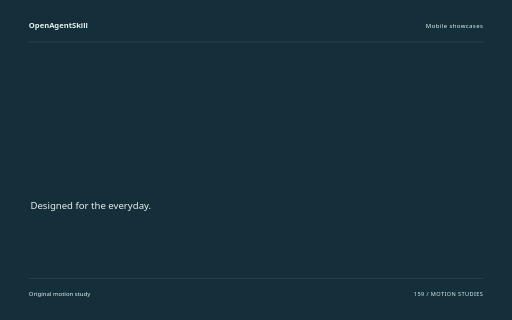
t = 0.00 s
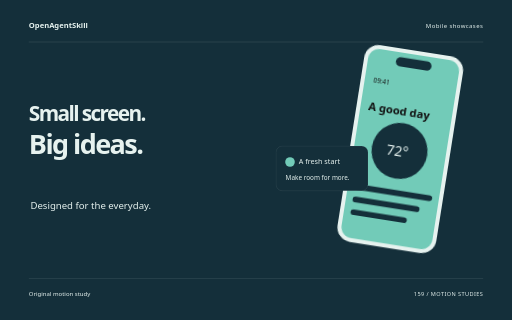
t = 1.68 s
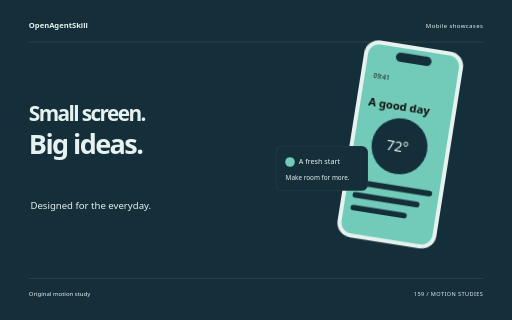
t = 3.34 s
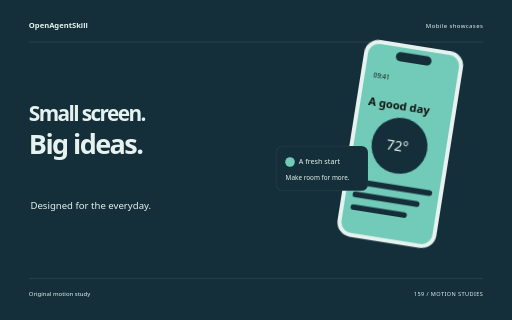
t = 5.10 s
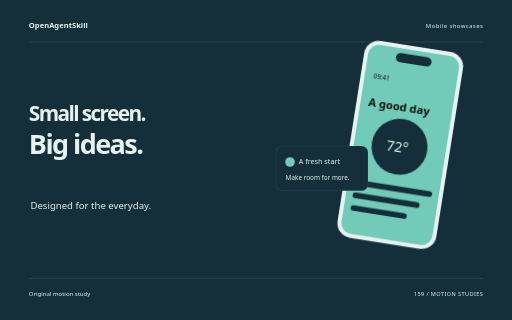
t = 5.54 s
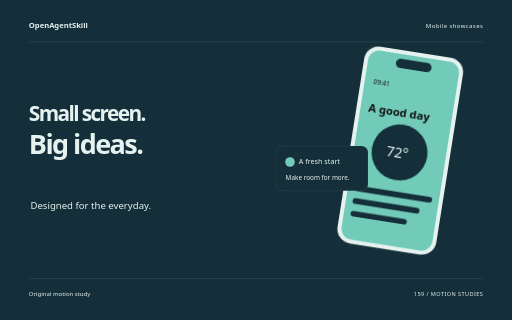
t = 8.40 s

The animated SVG that drew these frames (rendered in a browser with its animation timeline set to each time). Animation: 10 CSS @keyframes rules; one cycle of 8.40 s.

<svg xmlns="http://www.w3.org/2000/svg" width="1280" height="800" viewBox="0 0 1280 800" role="img" aria-labelledby="title"><title id="title">Small screen. Big ideas. — original Mobile showcases sample</title><style>text{font-family:system-ui,sans-serif}g{transform-box:fill-box;transform-origin:center}.rise{animation:rise 8s cubic-bezier(.2,.7,.2,1) 1 both}.float{animation:float 8s ease-in-out 1 both}.spin{animation:spin 8s ease-in-out 1 both}.turn{animation:turn 8s cubic-bezier(.2,.7,.2,1) 1 both}.orbit{animation:orbit 8s ease-in-out 1 both}.grow{transform-origin:center bottom;animation:grow 8s ease 1 both}.draw{animation:draw 8s ease 1 both}.bounce{animation:bounce 8s ease-in-out 1 both}.nod{animation:nod 8s ease-in-out 1 both}.wave{animation:wave 8s ease-in-out 1 both}@keyframes rise{0%{opacity:0;transform:translateY(38px)}13%,87%{opacity:1;transform:translateY(0)}100%{opacity:1;transform:translateY(0)}}@keyframes float{0%{opacity:0;transform:translateY(30px)}5%{opacity:1;transform:translateY(0)}55%{transform:translateY(-18px)}100%{opacity:1;transform:translateY(0)}}@keyframes spin{0%{transform:rotate(-24deg) scale(.8);opacity:0}16%{opacity:1}100%{transform:rotate(80deg) scale(1);opacity:1}}@keyframes turn{0%{transform:rotate(-95deg) scale(.2);opacity:0}23%{transform:rotate(10deg) scale(1.05);opacity:1}45%{transform:rotate(0) scale(1)}75%{transform:rotate(90deg)}100%{transform:rotate(180deg);opacity:1}}@keyframes orbit{0%{opacity:0;transform:scale(.25) rotate(-30deg)}25%{opacity:1;transform:scale(1) rotate(0)}100%{transform:scale(1) rotate(26deg);opacity:1}}@keyframes grow{0%{transform:scaleY(0)}28%,100%{transform:scaleY(1)}}@keyframes draw{0%{stroke-dashoffset:1600}55%,100%{stroke-dashoffset:0}}@keyframes bounce{0%,30%,100%{transform:translateY(0)}42%{transform:translateY(10px) scaleY(.96)}57%{transform:translateY(-42px)}73%{transform:translateY(0)}}@keyframes nod{0%,35%,100%{transform:rotate(0)}48%{transform:rotate(-10deg)}65%{transform:rotate(6deg)}}@keyframes wave{0%{transform:scaleY(.12);opacity:0}16%{opacity:1;transform:scaleY(.7)}32%{transform:scaleY(1)}48%{transform:scaleY(.3)}64%{transform:scaleY(.9)}80%{transform:scaleY(.4)}100%{transform:scaleY(.75);opacity:1}}@media(prefers-reduced-motion:reduce){*{animation:none!important}}</style><rect width="1280" height="800" fill="#142F3A"/><text x="72" y="70" font-size="19.00" fill="#E6F2EF" font-weight="600">OpenAgentSkill</text><text x="1208" y="70" font-size="15.00" fill="#E6F2EF" text-anchor="end" letter-spacing="1">Mobile showcases</text><path d="M72 105L1208 105" fill="none" stroke="#E6F2EF" stroke-opacity=".24" /><g class="rise" style="animation-delay:0s"><text x="72" y="303" font-size="52.07" fill="#E6F2EF" font-weight="600" letter-spacing="-4">Small screen.</text></g><g class="rise" style="animation-delay:0.18s"><text x="72" y="385.39" font-size="67.69" fill="#E6F2EF" font-weight="600" letter-spacing="-4">Big ideas.</text></g><text x="76" y="522" font-size="24.00" fill="#E6F2EF" >Designed for the everyday.</text><g class="float" style="animation-delay:0s"><g transform="translate(835 144) rotate(9 125 250)"><rect x="0" y="0" width="250" height="498" rx="37" fill="#E6F2EF" /><rect x="10" y="10" width="230" height="478" rx="28" fill="#72CBB8" /><rect x="80" y="22" width="90" height="23" rx="12" fill="#142F3A" /><text x="32" y="95" font-size="16.00" fill="#E6F2EF" style="fill:#111111">09:41</text><text x="30" y="166" font-size="28.00" fill="#E6F2EF" font-weight="600" style="fill:#111111">A good day</text><circle cx="124" cy="254" r="70" fill="#142F3A" /><text x="91" y="267" font-size="35.00" fill="#E6F2EF" >72°</text><rect x="27" y="352" width="196" height="14" rx="7" fill="#142F3A" /><rect x="27" y="384" width="169" height="14" rx="7" fill="#142F3A" /><rect x="27" y="416" width="142" height="14" rx="7" fill="#142F3A" /></g></g><g class="rise" style="animation-delay:0.4s"><g transform="translate(690 365)"><rect x="0" y="0" width="230" height="112" rx="16" fill="#142F3A" stroke="#E6F2EF" stroke-opacity=".18"/><circle cx="35" cy="40" r="12" fill="#72CBB8" /><text x="57" y="45" font-size="18.00" fill="#E6F2EF" >A fresh start</text><text x="24" y="84" font-size="16.00" fill="#E6F2EF" >Make room for more.</text></g></g><path d="M72 696L1208 696" fill="none" stroke="#E6F2EF" stroke-opacity=".24" /><text x="72" y="739" font-size="15.00" fill="#E6F2EF" >Original motion study</text><text x="1208" y="739" font-size="14.00" fill="#E6F2EF" text-anchor="end" letter-spacing="1">159 / MOTION STUDIES</text></svg>
